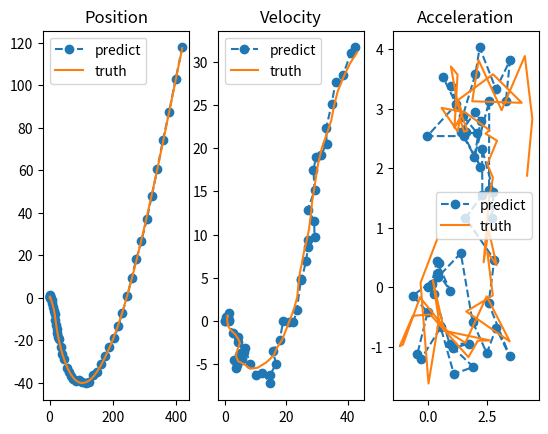

Source code (Python):
import numpy as np
from numpy import matmul as mt 
from numpy.linalg import inv 
import matplotlib.pyplot as plt

k = 1   #observe covariance

np.random.seed(123)
t = 0.5
irr = 50
A = np.array([[1, 0, t, 0, 0.5*t**2, 0],
              [0, 1, 0, t, 0, 0.5*t**2],
              [0, 0, 1, 0, t, 0],
              [0, 0, 0, 1, 0, t],
              [0, 0, 0, 0, 1, 0],
              [0, 0, 0, 0, 0, 1]])

Q = np.array([[0.05*t**5, 0, 0.125*t**4, 0, t**3/6, 0],
              [0, 0.05*t**5, 0, 0.125*t**4, 0, t**3/6],
              [0.125*t**4, 0, t**3/3, 0, 0.5*t**2, 0],
              [0, 0.125*t**4, 0, t**3/3, 0, 0.5*t**2],
              [t**3/6, 0, 0.5*t**2, 0, t, 0],
              [0, t**3/6, 0, 0.5*t**2, 0, t]])

H = np.array([[1, 0, 0, 0, 0, 0],
              [0, 1, 0, 0, 0, 0]])

R = np.diag([k,k])

q = np.random.multivariate_normal(np.zeros(6), Q, size=irr-1).T
r = np.random.multivariate_normal(np.zeros(2), R, size=irr).T

x_T = np.zeros([6,irr])
x_T[:,0] = np.array([0,0,1,0.6,0.4,0.8])

#generate truth
for i in range(1, irr):
    x_T[:,i] = mt(A, x_T[:,i-1].T).flatten() + q[:,i-1]

y_ob = mt(H, x_T) + r

x = np.zeros([6,irr]) #mean
p = np.diag([0.1,0.1,0.1,0.1,0.5,0.5])

#forward Ax + q q~Q
#observe Hx + r r~R
for i in range(1,irr):
    p = Q + mt(mt(A, p), A.T)
    x[:,i] =  mt(A,x[:,i-1])
    K = mt(p, mt(H.T, inv(mt(H,mt(p, H.T)) + R)))
    x[:,i] = x[:,i] + mt(K, (y_ob[:,i] - mt(H,x[:,i])))
    p = p - mt(K, mt(H,p))

fig, ax = plt.subplots(1,3)

for i in range(3):
    ax[i].plot(x[2*i,:],x[2*i+1,:],'o--',label='predict')
    ax[i].plot(x_T[2*i,:], x_T[2*i+1,:], label='truth')
    ax[i].legend()

ax[0].set_title('Position')
ax[1].set_title('Velocity')
ax[2].set_title('Acceleration')
plt.show()